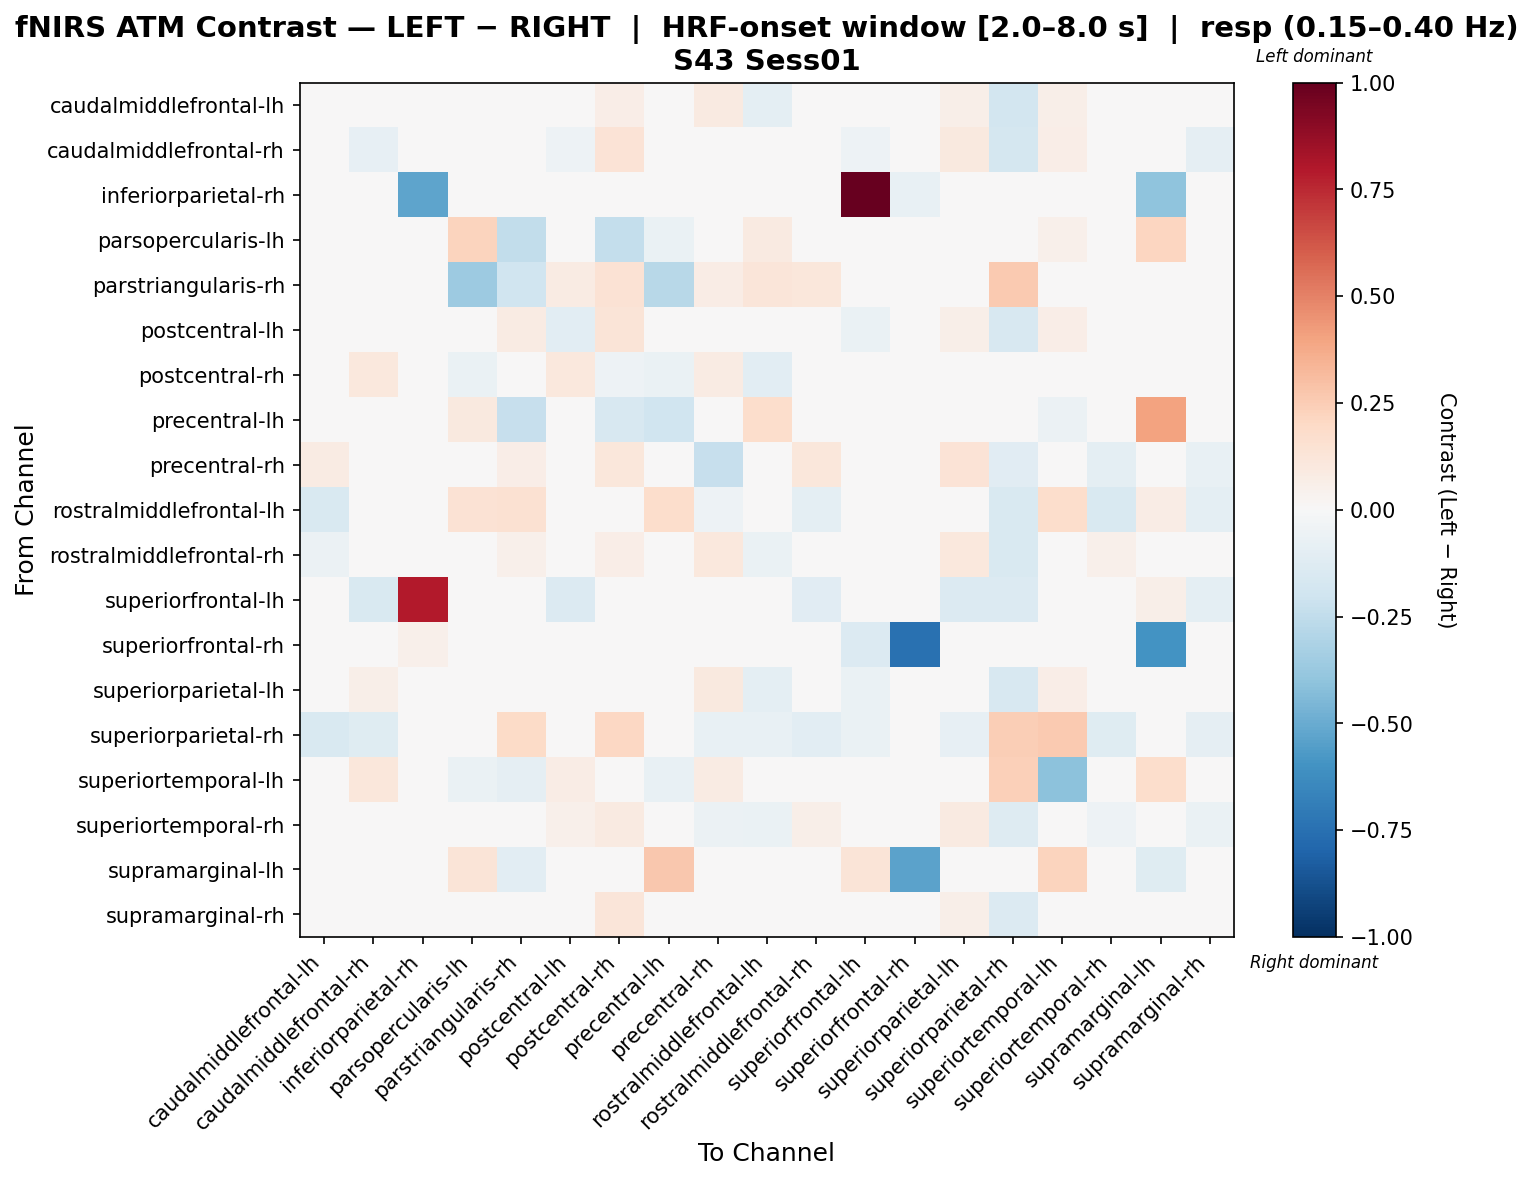

Data behind this chart, as committed beside it:
, caudalmiddlefrontal-lh, caudalmiddlefrontal-rh, inferiorparietal-rh, parsopercularis-lh, parstriangularis-rh, postcentral-lh, postcentral-rh, precentral-lh, precentral-rh, rostralmiddlefrontal-lh, rostralmiddlefrontal-rh, superiorfrontal-lh, superiorfrontal-rh, superiorparietal-lh, superiorparietal-rh, superiortemporal-lh, superiortemporal-rh, supramarginal-lh, supramarginal-rh
caudalmiddlefrontal-lh, 0.0268, -0.003381, 0.0, 0.0, 0.0338, -0.02066, 0.06385, 0.0, 0.09208, -0.09806, -0.04068, -0.01477, 0.0, 0.06043, -0.1799, 0.05751, 0.01631, 0.0, 0.006689
caudalmiddlefrontal-rh, 0.04131, -0.08502, 0.0, 0.0, 0.04296, -0.05157, 0.1367, 0.0, 0.03128, 0.0276, 0.0175, -0.05469, 0.0, 0.09479, -0.1725, 0.06816, -0.008984, 0.0, -0.08747
inferiorparietal-rh, 0.0, 0.0, -0.5235, 0.0, 0.0, 0.0, 0.0, 0.0, 0.0, 0.0, 0.0, 1.0, -0.07383, 0.0, 0.0, 0.0, 0.0, -0.4027, 0.0
parsopercularis-lh, 0.0, 0.0, 0.0, 0.2251, -0.2435, 0.0, -0.2394, -0.06601, 0.0, 0.09348, 0.0, 0.0, 0.0, 0.0, -0.03991, 0.0537, 0.0, 0.2166, 0.0
parstriangularis-rh, 0.01521, 0.01886, 0.0, -0.3612, -0.2011, 0.08158, 0.1467, -0.2783, 0.07342, 0.1212, 0.115, 0.0, 0.0, 0.007048, 0.2583, -0.02632, 0.03433, -0.02362, 0.01886
postcentral-lh, 0.0153, -0.04211, 0.0, 0.0, 0.08358, -0.102, 0.1292, 0.0, 0.03045, -0.004327, -0.01815, -0.06542, 0.0, 0.06004, -0.1567, 0.06947, 0.0184, 0.0, -0.01774
postcentral-rh, -0.03891, 0.1061, 0.0, -0.06921, 0.04251, 0.1032, -0.05461, -0.06921, 0.0821, -0.1072, -0.0271, 0.0, 0.0, -0.003071, -0.04835, 0.02091, 0.03154, 0.0, 0.03126
precentral-lh, 0.0, 0.0, -0.01823, 0.09417, -0.2272, 0.0, -0.1641, -0.1983, 0.0, 0.1725, 0.0, 0.0, 0.0, 0.0, 0.0, -0.0625, 0.0, 0.4036, 0.0
precentral-rh, 0.07921, -0.02358, 0.0, 0.0, 0.06885, 0.01954, 0.1119, 0.0, -0.2282, -0.03069, 0.112, 0.0, 0.0, 0.1372, -0.1163, 0.04829, -0.1007, 0.0, -0.0774
rostralmiddlefrontal-lh, -0.1502, 0.02096, 0.0, 0.1433, 0.153, -0.04678, -0.01727, 0.1729, -0.0542, 0.03969, -0.09888, 0.0, 0.0, -0.01375, -0.1557, 0.1788, -0.1526, 0.07572, -0.09488
rostralmiddlefrontal-rh, -0.05621, -0.0102, 0.0, 0.0, 0.05047, -0.0422, 0.06339, 0.0, 0.1055, -0.06649, -0.04037, -0.03747, 0.0, 0.1042, -0.156, 0.04504, 0.0518, 0.0, -0.01146
superiorfrontal-lh, -0.03835, -0.1534, 0.7923, 0.0, 0.0, -0.1342, 0.0, 0.0, 0.0, 0.0, -0.1151, -0.04685, 0.04272, -0.1342, -0.1342, 0.0, -0.03835, 0.05551, -0.09588
superiorfrontal-rh, 0.0, 0.0, 0.05062, -0.02637, -0.02637, 0.0, 0.0, 0.0, 0.0, 0.0, 0.0, -0.1339, -0.7436, 0.0, 0.0, 0.0, 0.0, -0.5968, 0.0
superiorparietal-lh, 0.005461, 0.05637, 0.0, 0.0, 0.01442, 0.01797, 0.002989, 0.0, 0.09987, -0.09921, 0.02996, -0.06264, 0.0, 0.02301, -0.1594, 0.06277, 0.02849, 0.0, -0.02003
superiorparietal-rh, -0.149, -0.1235, 0.0, 0.0, 0.192, -0.02526, 0.2031, 0.0, -0.0715, -0.0711, -0.1077, -0.06317, 0.0, -0.08207, 0.2487, 0.2625, -0.1194, 0.0, -0.09353
superiortemporal-lh, 0.007035, 0.1101, 0.0, -0.06474, -0.08883, 0.07148, 0.02419, -0.07421, 0.08254, -0.04303, -0.04259, 0.0, 0.0, 0.0402, 0.2365, -0.4117, 0.02186, 0.1737, -0.04244
superiortemporal-rh, 0.02551, -0.02096, 0.0, 0.0, 0.04294, 0.05446, 0.09005, 0.0, -0.0563, -0.0686, 0.05893, -0.01355, 0.0, 0.08801, -0.1269, 0.04587, -0.0545, 0.0, -0.06492
supramarginal-lh, 0.0, 0.0, 0.01428, 0.1253, -0.1074, 0.0, 0.0, 0.2725, 0.0, 0.0, 0.0, 0.1283, -0.5375, 0.0, 0.0, 0.2247, 0.0, -0.1203, 0.0
supramarginal-rh, 0.01671, -0.03283, 0.0, 0.0, 0.03617, 0.02005, 0.1201, 0.0, 0.01658, -0.03953, 0.008028, -0.03001, 0.0, 0.0623, -0.1401, 0.01253, -0.008081, 0.0, -0.04196
